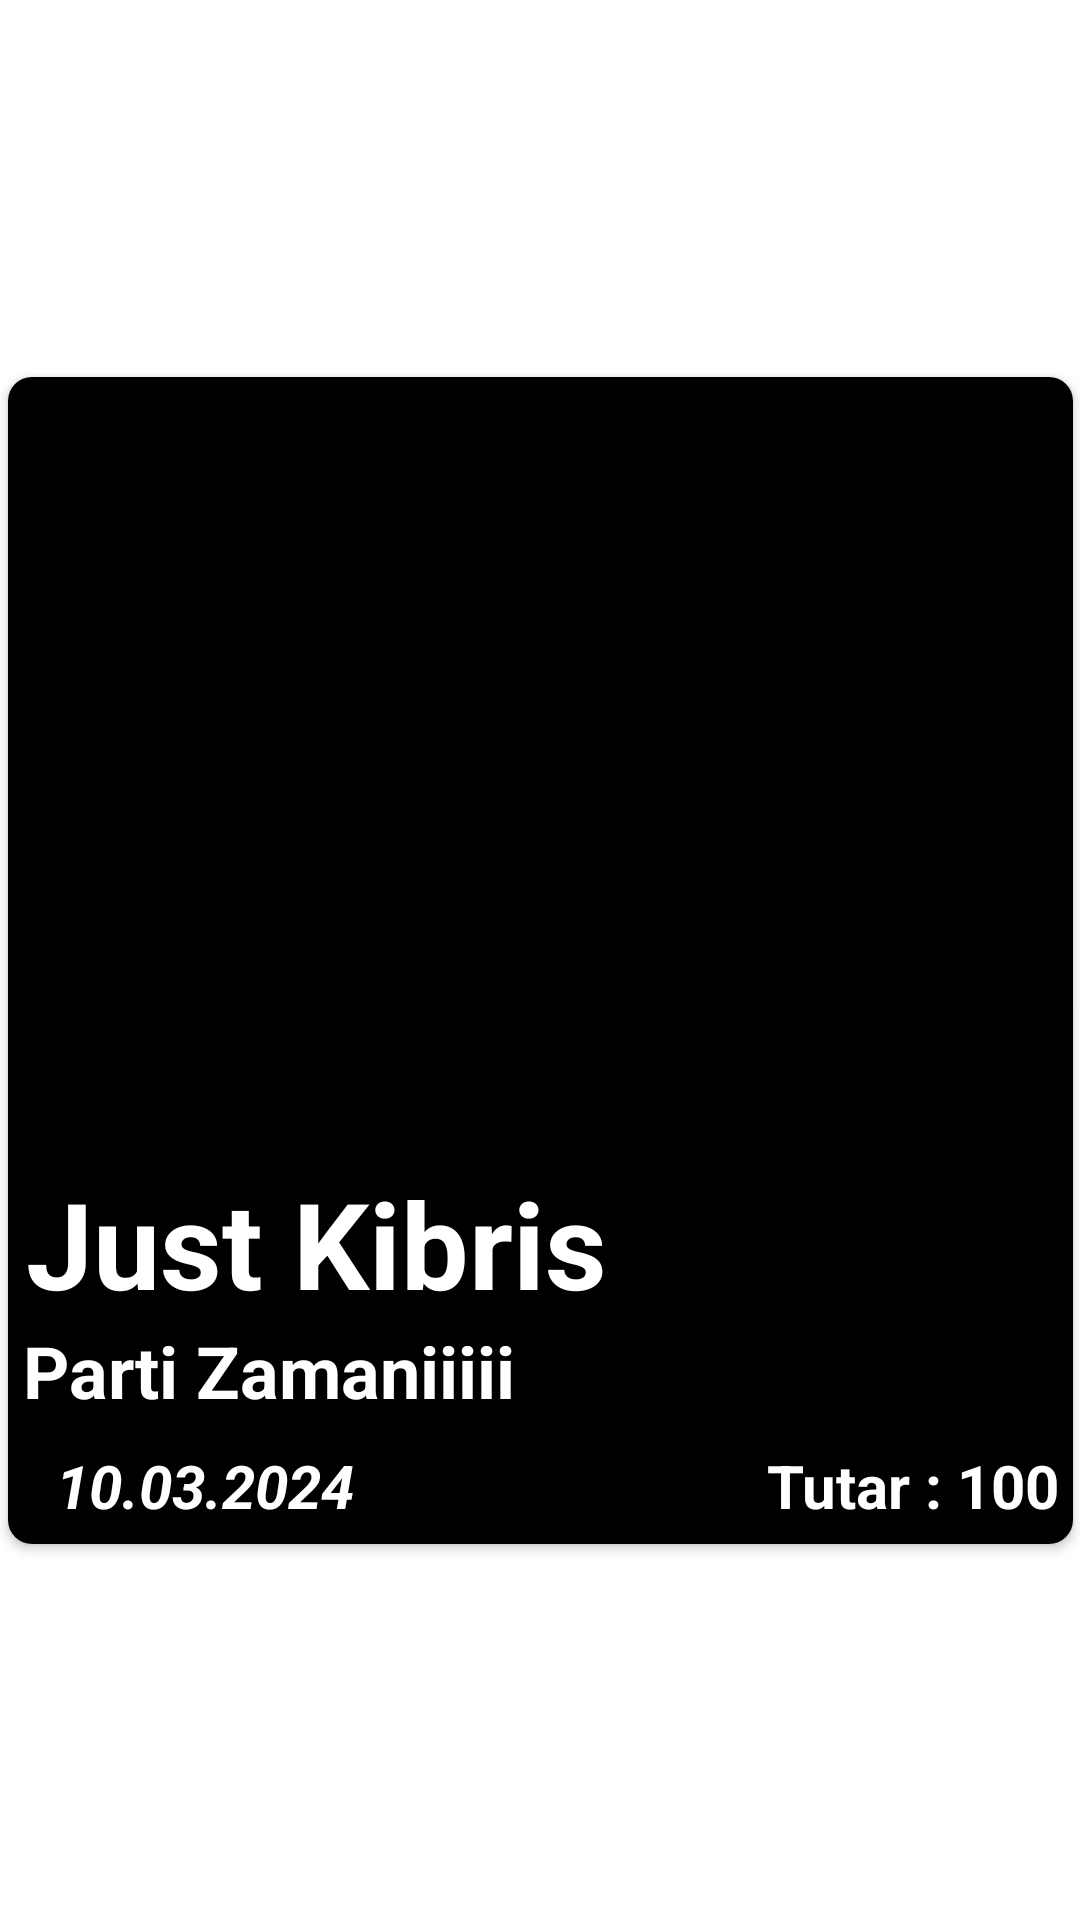

Write the Android layout XML for this screen, with the resource values it uses.
<!-- AndroidManifest.xml: application theme AppTheme -->
<!-- res/layout/activity_recycler_cell.xml -->
<?xml version="1.0" encoding="utf-8"?>
<androidx.constraintlayout.widget.ConstraintLayout xmlns:android="http://schemas.android.com/apk/res/android"
    xmlns:app="http://schemas.android.com/apk/res-auto"
    xmlns:tools="http://schemas.android.com/tools"
    android:layout_width="match_parent"
    android:layout_height="wrap_content">

    <androidx.cardview.widget.CardView
        android:id="@+id/cardView"
        android:layout_width="355dp"
        android:layout_height="wrap_content"
        android:layout_margin="16dp"
        app:cardCornerRadius="8dp"
        app:layout_constraintBottom_toBottomOf="parent"
        app:layout_constraintEnd_toEndOf="parent"
        app:layout_constraintStart_toStartOf="parent"
        app:layout_constraintTop_toTopOf="parent">


        
        <androidx.constraintlayout.widget.ConstraintLayout
            android:layout_width="match_parent"
            android:layout_height="389dp"
            android:background="#000000">

            <ImageView
                android:id="@+id/imageView"
                android:layout_width="293dp"
                android:layout_height="244dp"
                android:layout_marginStart="31dp"
                android:layout_marginTop="10dp"
                android:layout_marginEnd="31dp"
                app:layout_constraintEnd_toEndOf="parent"
                app:layout_constraintStart_toStartOf="parent"
                app:layout_constraintTop_toTopOf="parent" />

            <TextView
                android:id="@+id/MekanName"
                android:layout_width="345dp"
                android:layout_height="48dp"
                android:layout_marginStart="6dp"
                android:layout_marginTop="8dp"
                android:layout_marginEnd="4dp"
                android:text="Just Kibris"
                android:textColor="#FFFFFF"
                android:textSize="40sp"
                android:textStyle="bold"
                app:layout_constraintEnd_toEndOf="parent"
                app:layout_constraintStart_toStartOf="parent"
                app:layout_constraintTop_toBottomOf="@+id/imageView" />

            <TextView
                android:id="@+id/ActivitiyName"
                android:layout_width="345dp"
                android:layout_height="34dp"
                android:layout_marginStart="5dp"
                android:layout_marginTop="5dp"
                android:layout_marginEnd="5dp"
                android:text="Parti Zamaniiiii"
                android:textColor="#FFFFFF"
                android:textSize="24sp"
                android:textStyle="bold"
                app:layout_constraintEnd_toEndOf="parent"
                app:layout_constraintStart_toStartOf="parent"
                app:layout_constraintTop_toBottomOf="@+id/MekanName" />

            <TextView
                android:id="@+id/activityPrice"
                android:layout_width="156dp"
                android:layout_height="28dp"
                android:layout_marginTop="7dp"
                android:layout_marginEnd="5dp"
                android:text="Tutar : 100"
                android:textAlignment="viewEnd"
                android:textColor="#FFFFFF"
                android:textSize="20sp"
                android:textStyle="bold"
                app:layout_constraintEnd_toEndOf="parent"
                app:layout_constraintTop_toBottomOf="@+id/ActivitiyName" />

            <TextView
                android:id="@+id/activityDate"
                android:layout_width="156dp"
                android:layout_height="28dp"
                android:layout_marginStart="6dp"
                android:layout_marginTop="7dp"
                android:text="  10.03.2024"
                android:textColor="#FFFFFF"
                android:textSize="20sp"
                android:textStyle="bold|italic"
                app:layout_constraintStart_toStartOf="parent"
                app:layout_constraintTop_toBottomOf="@+id/ActivitiyName" />

        </androidx.constraintlayout.widget.ConstraintLayout>

    </androidx.cardview.widget.CardView>

</androidx.constraintlayout.widget.ConstraintLayout>
<!-- resources referenced by this layout -->
<resources>
  <style name="AppTheme" parent="Theme.MaterialComponents.Light.NoActionBar">
          <item name="colorPrimary">@color/black</item>
          <item name="colorPrimaryDark">@color/black</item>
          <item name="colorAccent">@color/black</item>
  
      </style>
  <!-- not gathered from this repository: default colours our renderer supplied (Android Studio template values) -->
  <color name="black">#FF000000</color>
</resources>
